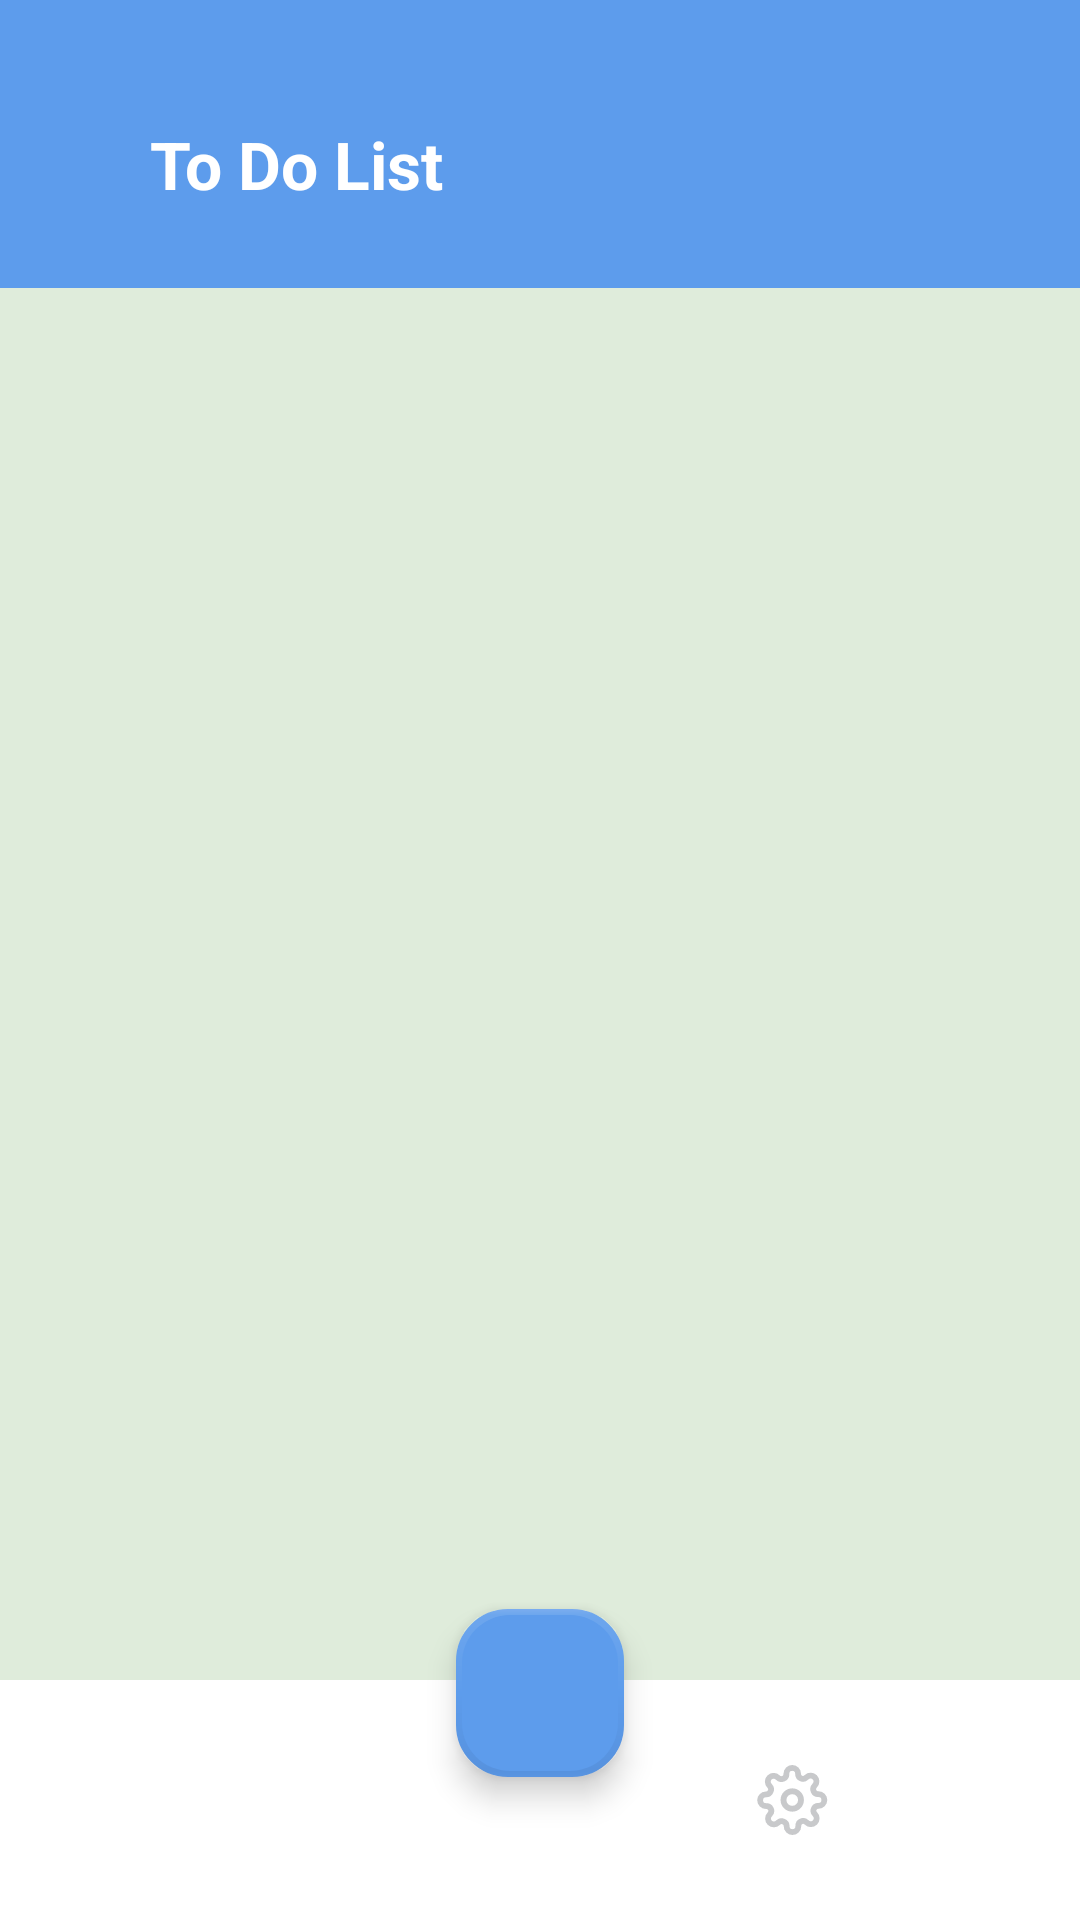

Android layout source for this screen:
<!-- AndroidManifest.xml: application theme Theme.ToDoApp -->
<!-- res/layout/activity_main.xml -->
<?xml version="1.0" encoding="utf-8"?>
<androidx.constraintlayout.widget.ConstraintLayout xmlns:android="http://schemas.android.com/apk/res/android"
    xmlns:app="http://schemas.android.com/apk/res-auto"
    xmlns:tools="http://schemas.android.com/tools"
    android:id="@+id/main"
    android:layout_width="match_parent"
    android:layout_height="match_parent"
    android:background="@color/backGround_color"
    tools:context=".MainActivity">

    <include
        android:id="@+id/app_bar"
        layout="@layout/app_bar"
        android:layout_width="match_parent"
        android:layout_height="0dp"
        app:layout_constraintHeight_percent="0.15" />

    <com.google.android.material.bottomnavigation.BottomNavigationView
        android:id="@+id/bottom_nav_view"
        android:layout_width="match_parent"
        android:layout_height="wrap_content"
        android:background="@color/white"
        app:itemActiveIndicatorStyle="@android:color/transparent"
        app:itemIconTint="@color/bottom_nav_icon_colors"
        app:labelVisibilityMode="unlabeled"
        app:layout_constraintBottom_toBottomOf="parent"
        app:menu="@menu/bottom_nav_menu" />

    <com.google.android.material.floatingactionbutton.FloatingActionButton
        android:id="@+id/add_btn"
        android:layout_width="wrap_content"
        android:layout_height="wrap_content"
        android:layout_marginTop="-72dp"
        android:background="@drawable/ic_add"
        android:src="@drawable/ic_add"
        app:backgroundTint="@color/light_blue"
        app:borderWidth="2dp"
        app:layout_constraintBottom_toBottomOf="parent"
        app:layout_constraintEnd_toEndOf="parent"
        app:layout_constraintStart_toStartOf="parent"
        app:layout_constraintTop_toTopOf="@id/bottom_nav_view"
        app:tint="@color/white" />

    <FrameLayout
        android:id="@+id/fragment_container"
        android:layout_width="match_parent"
        android:layout_height="0dp"
        app:layout_constraintBottom_toTopOf="@id/bottom_nav_view"
        app:layout_constraintTop_toBottomOf="@id/app_bar" />


</androidx.constraintlayout.widget.ConstraintLayout>
<!-- res/layout/app_bar.xml (included above) -->
<?xml version="1.0" encoding="utf-8"?>
<androidx.constraintlayout.widget.ConstraintLayout xmlns:android="http://schemas.android.com/apk/res/android"
    xmlns:app="http://schemas.android.com/apk/res-auto"
    android:layout_width="match_parent"
    android:layout_height="match_parent">

    <com.google.android.material.appbar.AppBarLayout
        android:layout_width="match_parent"
        android:layout_height="match_parent"
        android:background="@color/light_blue"
        app:layout_constraintTop_toTopOf="parent">

        <androidx.constraintlayout.widget.ConstraintLayout
            android:layout_width="match_parent"
            android:layout_height="match_parent">

            <TextView
                android:id="@+id/title_tv"
                android:layout_width="wrap_content"
                android:layout_height="wrap_content"
                android:layout_marginStart="50dp"
                android:layout_marginTop="40dp"
                android:text="@string/to_do_list"
                android:textColor="@color/white"
                android:textSize="22sp"
                android:textStyle="bold"
                app:layout_constraintStart_toStartOf="parent"
                app:layout_constraintTop_toTopOf="parent" />


        </androidx.constraintlayout.widget.ConstraintLayout>

    </com.google.android.material.appbar.AppBarLayout>

</androidx.constraintlayout.widget.ConstraintLayout>
<!-- resources referenced by this layout -->
<resources>
  <color name="backGround_color">#DFECDB</color>
  <color name="light_blue">#5D9CEC</color>
  <color name="white">#FFFFFFFF</color>
  <string name="to_do_list">To Do List</string>
  <style name="Theme.ToDoApp" parent="Base.Theme.ToDoApp" />
  <style name="Base.Theme.ToDoApp" parent="Theme.Material3.Light.NoActionBar">
          
          <item name="colorPrimary">@color/light_blue</item>
          <item name="android:windowBackground">@color/white</item>
          <item name="android:textColor">@color/black</item>
      </style>
  <color name="black">#FF000000</color>
</resources>
